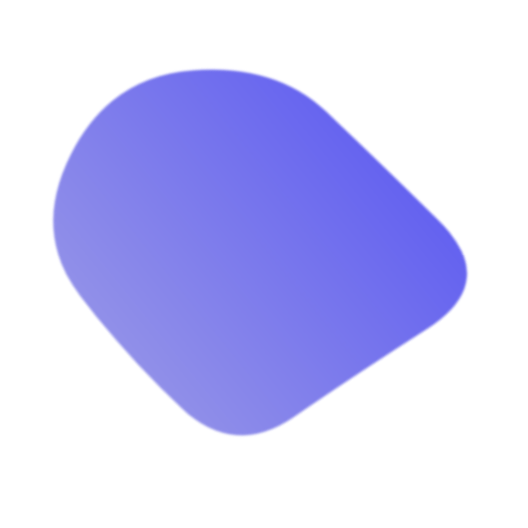
t = 0.00 s
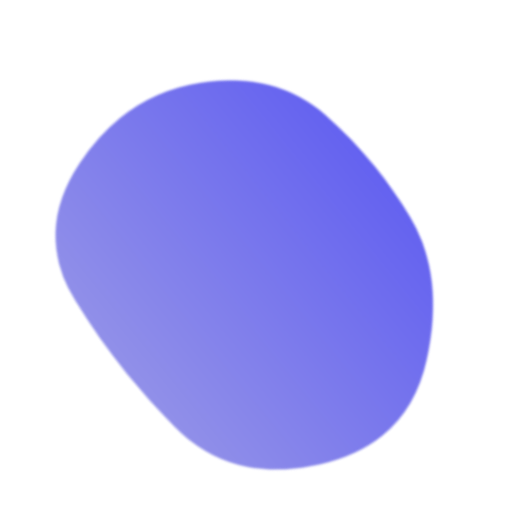
t = 1.23 s
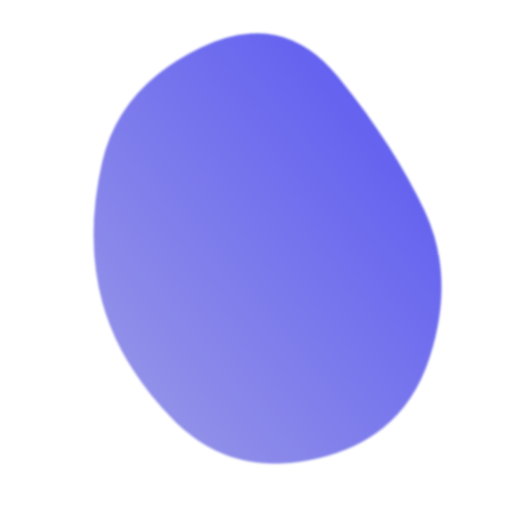
t = 2.22 s
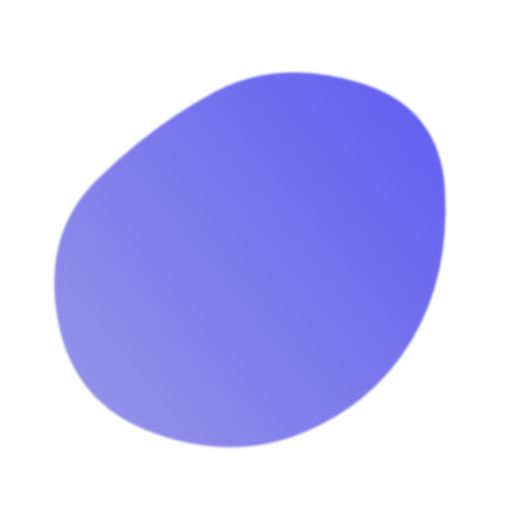
t = 3.45 s
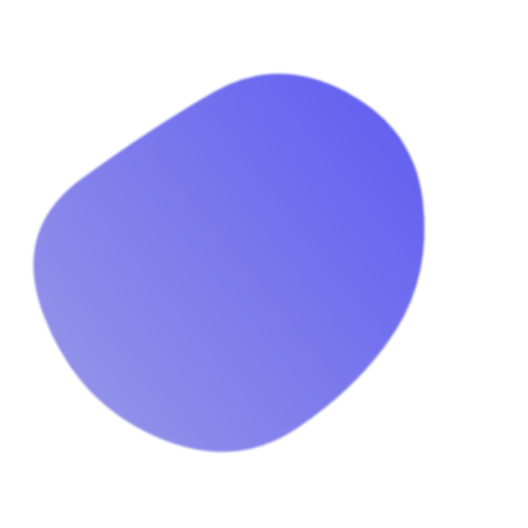
t = 4.68 s
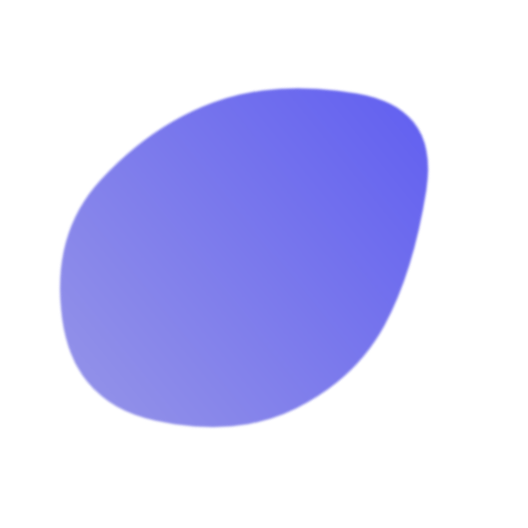
t = 5.67 s

The animated SVG that drew these frames (rendered in a browser with its animation timeline set to each time). Animation: 1 SMIL element (animate=1); one cycle of 6.90 s, repeats indefinitely.

<svg version="1.1" xmlns="http://www.w3.org/2000/svg" viewBox="0 0 500 500" width="100%" id="blobSvg" filter="blur(0.8px)" style="opacity: 1;" transform="rotate(51)">
                        <defs>
                        <linearGradient id="gradient" x1="0%" y1="0%" x2="0%" y2="100%">
                            <stop offset="0%" style="stop-color: rgb(100, 98, 240);"></stop>
                            <stop offset="100%" style="stop-color: rgb(145, 144, 233);"></stop>
                        </linearGradient>
                        </defs>
                        
                    <path id="blob" fill="url(#gradient)" style="opacity: 1;"><animate attributeName="d" dur="6.9s" repeatCount="indefinite" values="M395.5,320Q390,390,320,400Q250,410,172,408Q94,406,59,328Q24,250,70.5,183.5Q117,117,183.5,108Q250,99,335,89.5Q420,80,410.5,165Q401,250,395.5,320Z;M446.86448,329.36764Q408.73529,408.73529,329.36764,419.76576Q250,430.79624,166.60504,423.79308Q83.21008,416.78992,69.36975,333.39496Q55.52942,250,96.13341,193.3687Q136.7374,136.7374,193.3687,119.10083Q250,101.46426,313.50105,112.23108Q377.00211,122.99789,430.99789,186.49895Q484.99368,250,446.86448,329.36764Z;M449.66467,329.57458Q409.14917,409.14917,329.57458,407.97733Q250,406.80549,191.3735,387.02924Q132.74701,367.25299,77.06026,308.6265Q21.3735,250,49.05191,163.36516Q76.73032,76.73032,163.36516,85.537Q250,94.34367,322.00775,100.16408Q394.01551,105.98449,442.09784,177.99225Q490.18018,250,449.66467,329.57458Z;M418.08664,320.33435Q390.6687,390.6687,320.33435,427.91946Q250,465.17023,188.27506,419.31005Q126.55013,373.44987,106.38448,311.72494Q86.21883,250,84.09726,165.98785Q81.9757,81.9757,165.98785,53.98938Q250,26.00305,311.1687,76.83282Q372.3374,127.6626,408.92099,188.8313Q445.50458,250,418.08664,320.33435Z;M409.06419,322.5266Q395.0532,395.0532,322.5266,445.11739Q250,495.18159,163.51944,459.07135Q77.03888,422.96112,82.39949,336.48056Q87.7601,250,115.64271,196.76266Q143.52532,143.52532,196.76266,76.83657Q250,10.14783,323.24578,56.82813Q396.49156,103.50844,409.78338,176.75422Q423.07519,250,409.06419,322.5266Z;M405.0078,325.44624Q400.89248,400.89248,325.44624,434.97549Q250,469.0585,165.42535,444.1039Q80.8507,419.1493,84.75627,334.57465Q88.66184,250,94.44262,175.1117Q100.2234,100.2234,175.1117,82.29749Q250,64.37159,306.73538,100.45042Q363.47075,136.52925,386.29693,193.26462Q409.12312,250,405.0078,325.44624Z;M385.47259,309.13613Q368.27225,368.27225,309.13613,425.14983Q250,482.02741,183.02911,432.9846Q116.05821,383.94179,100.85787,316.97089Q85.65753,250,111.11302,193.28426Q136.56852,136.56852,193.28426,70.4846Q250,4.40068,303.89298,73.30736Q357.78596,142.21404,380.22944,196.10702Q402.67293,250,385.47259,309.13613Z;M395.5,320Q390,390,320,400Q250,410,172,408Q94,406,59,328Q24,250,70.5,183.5Q117,117,183.5,108Q250,99,335,89.5Q420,80,410.5,165Q401,250,395.5,320Z"></animate></path></svg>